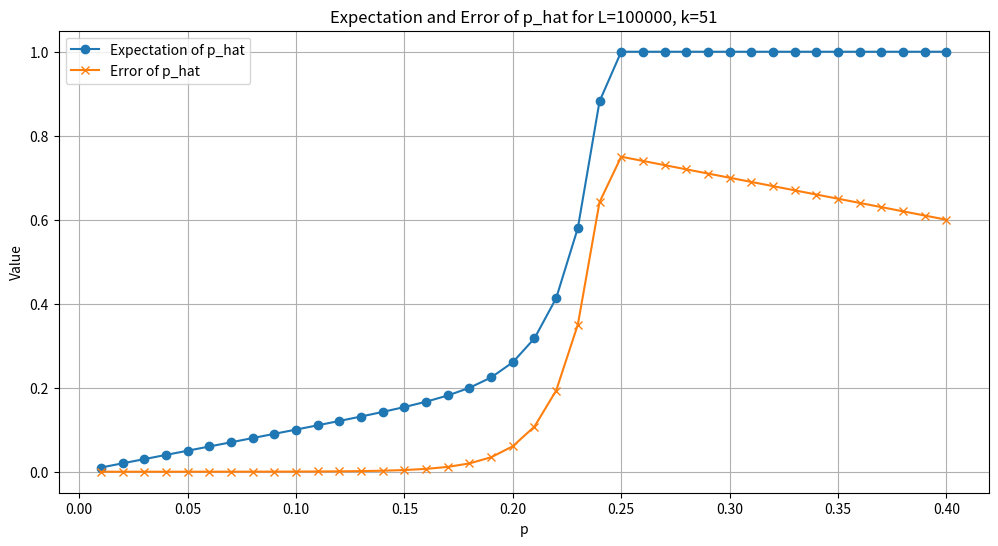

Reproduce this figure in Python.
from matplotlib import pyplot as plt
import numpy as np

def variance_N_mut(L, k, p):
    if p == 0:
        return 0
    q = 1 - (1 - p)**k
    variance = L * (1-q) * ( q * ( 2*k+(2/p)-1 ) - 2*k) \
	            + k * (k-1) * (1-q)**2 \
	            + ( 2 * (1-q) / (p**2) ) * ( (1 + (k-1) * (1-q) )* p - q )       
    return variance



def expectation_p_hat (L, k, p):
    return min(p + variance_N_mut(L, k, p) * (1 - 1.0/k) * (1-p)**(1-2*k) / ( 2*k * L**2 ), 1.0)



def error_p_hat (L, k, p):
    return expectation_p_hat(L, k, p) - p


def main():
    L_values = [10000, 100000, 1000000]
    k_values = [21, 23, 25, 27, 29, 31, 33, 35, 37, 39, 41, 43, 45, 47, 49, 51, 53, 55, 57, 59, 61, 63, 65]
    p_values = [0.01, 0.02, 0.03, 0.04, 0.05, 0.06, 0.07, 0.08, 0.09, 0.1, 0.11, 0.12, 0.13, 0.14, 0.15, 0.16, 0.17, 0.18, 0.19, 0.2, 0.21, 0.22, 0.23, 0.24, 0.25, 0.26, 0.27, 0.28, 0.29, 0.3, 0.31, 0.32, 0.33, 0.34, 0.35, 0.36, 0.37, 0.38, 0.39, 0.4]
    
    recorded_errors = {}
    recorded_expectations = {}
    
    for L in L_values:
        for k in k_values:
            for p in p_values:
                exp_p_hat = expectation_p_hat(L, k, p)
                err_p_hat = error_p_hat(L, k, p)
                recorded_errors[(L, k, p)] = err_p_hat
                recorded_expectations[(L, k, p)] = exp_p_hat
                
    # for a fixed k and L, plot the expectation and error as a function of p
    k_fixed = 51
    L_fixed = 100000
    p_fixed = np.array(p_values)
    expectations = np.array([recorded_expectations[(L_fixed, k_fixed, p)]
                                for p in p_fixed])
    errors = np.array([recorded_errors[(L_fixed, k_fixed, p)]
                                for p in p_fixed])
    plt.figure(figsize=(12, 6))
    plt.plot(p_fixed, expectations, label='Expectation of p_hat', marker='o')
    plt.plot(p_fixed, errors, label='Error of p_hat', marker='x')
    plt.title(f'Expectation and Error of p_hat for L={L_fixed}, k={k_fixed}')
    plt.xlabel('p')
    plt.ylabel('Value')
    plt.legend()
    plt.grid()
    plt.savefig('expectation_error_against_p.pdf')
    
    
if __name__ == "__main__":
    main()